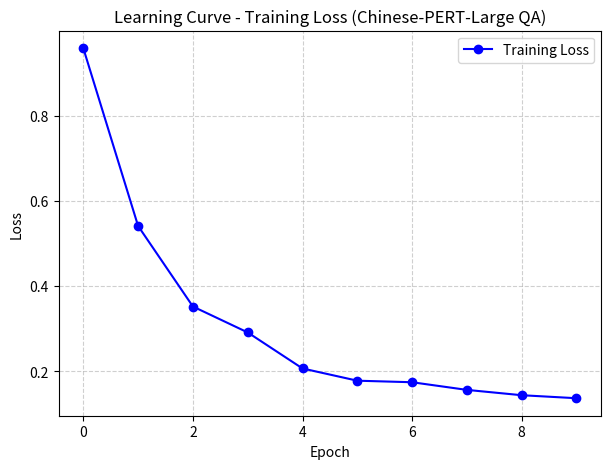
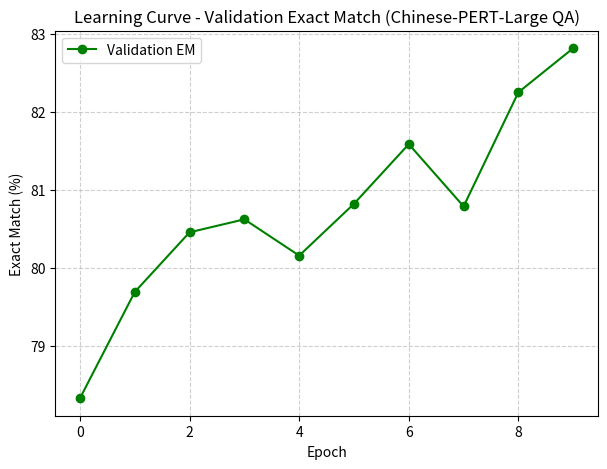

Here is the Python script that generated these plots, in order:
import matplotlib.pyplot as plt

# ==== Your Data ====
epochs = list(range(10))
train_loss = [0.958497, 0.541017, 0.351906, 0.291022, 0.206437,
              0.177716, 0.174075, 0.156122, 0.14361, 0.13655]
eval_exact = [78.33167, 79.69425, 80.45862, 80.62479, 80.15952,
              80.82419, 81.58857, 80.79096, 82.25324, 82.81821]

# ==== Plot Training Loss ====
plt.figure(figsize=(7,5))
plt.plot(epochs, train_loss, marker='o', linestyle='-', color='blue', label="Training Loss")
plt.xlabel("Epoch")
plt.ylabel("Loss")
plt.title("Learning Curve - Training Loss (Chinese-PERT-Large QA)")
plt.grid(True, linestyle='--', alpha=0.6)
plt.legend()
plt.show()

# ==== Plot Validation EM ====
plt.figure(figsize=(7,5))
plt.plot(epochs, eval_exact, marker='o', linestyle='-', color='green', label="Validation EM")
plt.xlabel("Epoch")
plt.ylabel("Exact Match (%)")
plt.title("Learning Curve - Validation Exact Match (Chinese-PERT-Large QA)")
plt.grid(True, linestyle='--', alpha=0.6)
plt.legend()
plt.show()
